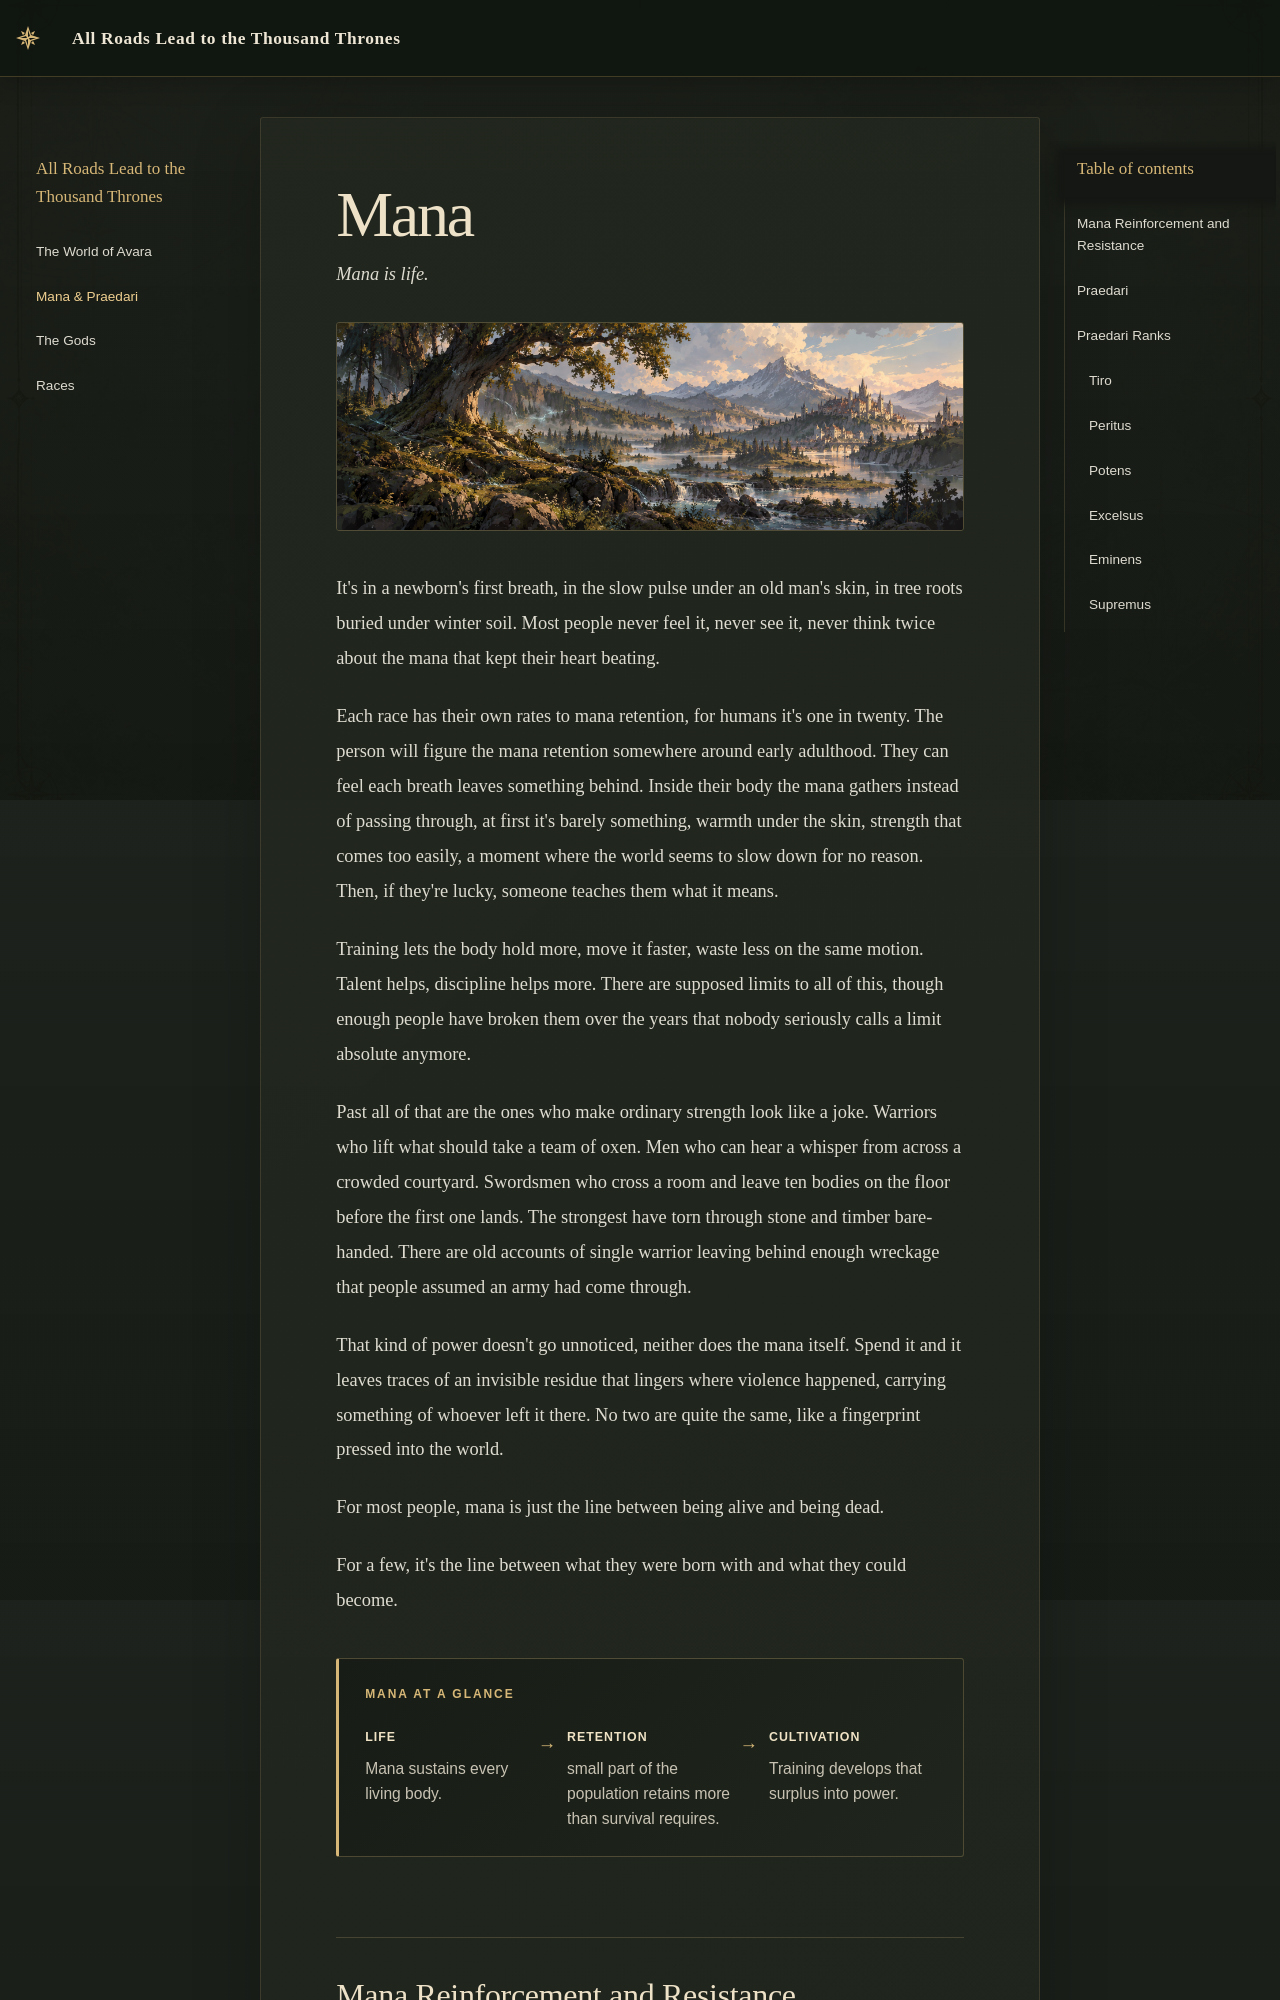

repository: Unta-makan-kesehatan/strixhaven-site · page: mana/index.html · generator: mkdocs

# **Mana**

<p class="mana-tagline"><em>Mana is life.</em></p>

<img
  class="mana-banner"
  src="../assets/images/mana-banner.png"
  alt="Mana artwork"
/>

It's in a newborn's first breath, in the slow pulse under an old man's skin, in tree roots buried under winter soil. Most people never feel it, never see it, never think twice about the mana that kept their heart beating.

Each race has their own rates to mana retention, for humans it's one in twenty. The person will figure the mana retention somewhere around early adulthood. They can feel each breath leaves something behind. Inside their body the mana gathers instead of passing through, at first it's barely something, warmth under the skin, strength that comes too easily, a moment where the world seems to slow down for no reason. Then, if they're lucky, someone teaches them what it means.

Training lets the body hold more, move it faster, waste less on the same motion. Talent helps, discipline helps more. There are supposed limits to all of this, though enough people have broken them over the years that nobody seriously calls a limit absolute anymore.

Past all of that are the ones who make ordinary strength look like a joke. Warriors who lift what should take a team of oxen. Men who can hear a whisper from across a crowded courtyard. Swordsmen who cross a room and leave ten bodies on the floor before the first one lands. The strongest have torn through stone and timber bare-handed. There are old accounts of single warrior leaving behind enough wreckage that people assumed an army had come through.

That kind of power doesn't go unnoticed, neither does the mana itself. Spend it and it leaves traces of an invisible residue that lingers where violence happened, carrying something of whoever left it there. No two are quite the same, like a fingerprint pressed into the world.

For most people, mana is just the line between being alive and being dead.

For a few, it's the line between what they were born with and what they could become.

<aside class="mana-summary" aria-labelledby="mana-summary-title">
  <p class="mana-summary__title" id="mana-summary-title">
    Mana at a Glance
  </p>

  <div class="mana-summary__steps">
    <div class="mana-summary__step">
      <span>Life</span>
      <p>Mana sustains every living body.</p>
    </div>

    <div class="mana-summary__step">
      <span>Retention</span>
      <p>small part of the population retains more than survival requires.</p>
    </div>

    <div class="mana-summary__step">
      <span>Cultivation</span>
      <p>Training develops that surplus into power.</p>
    </div>
  </div>
</aside>
